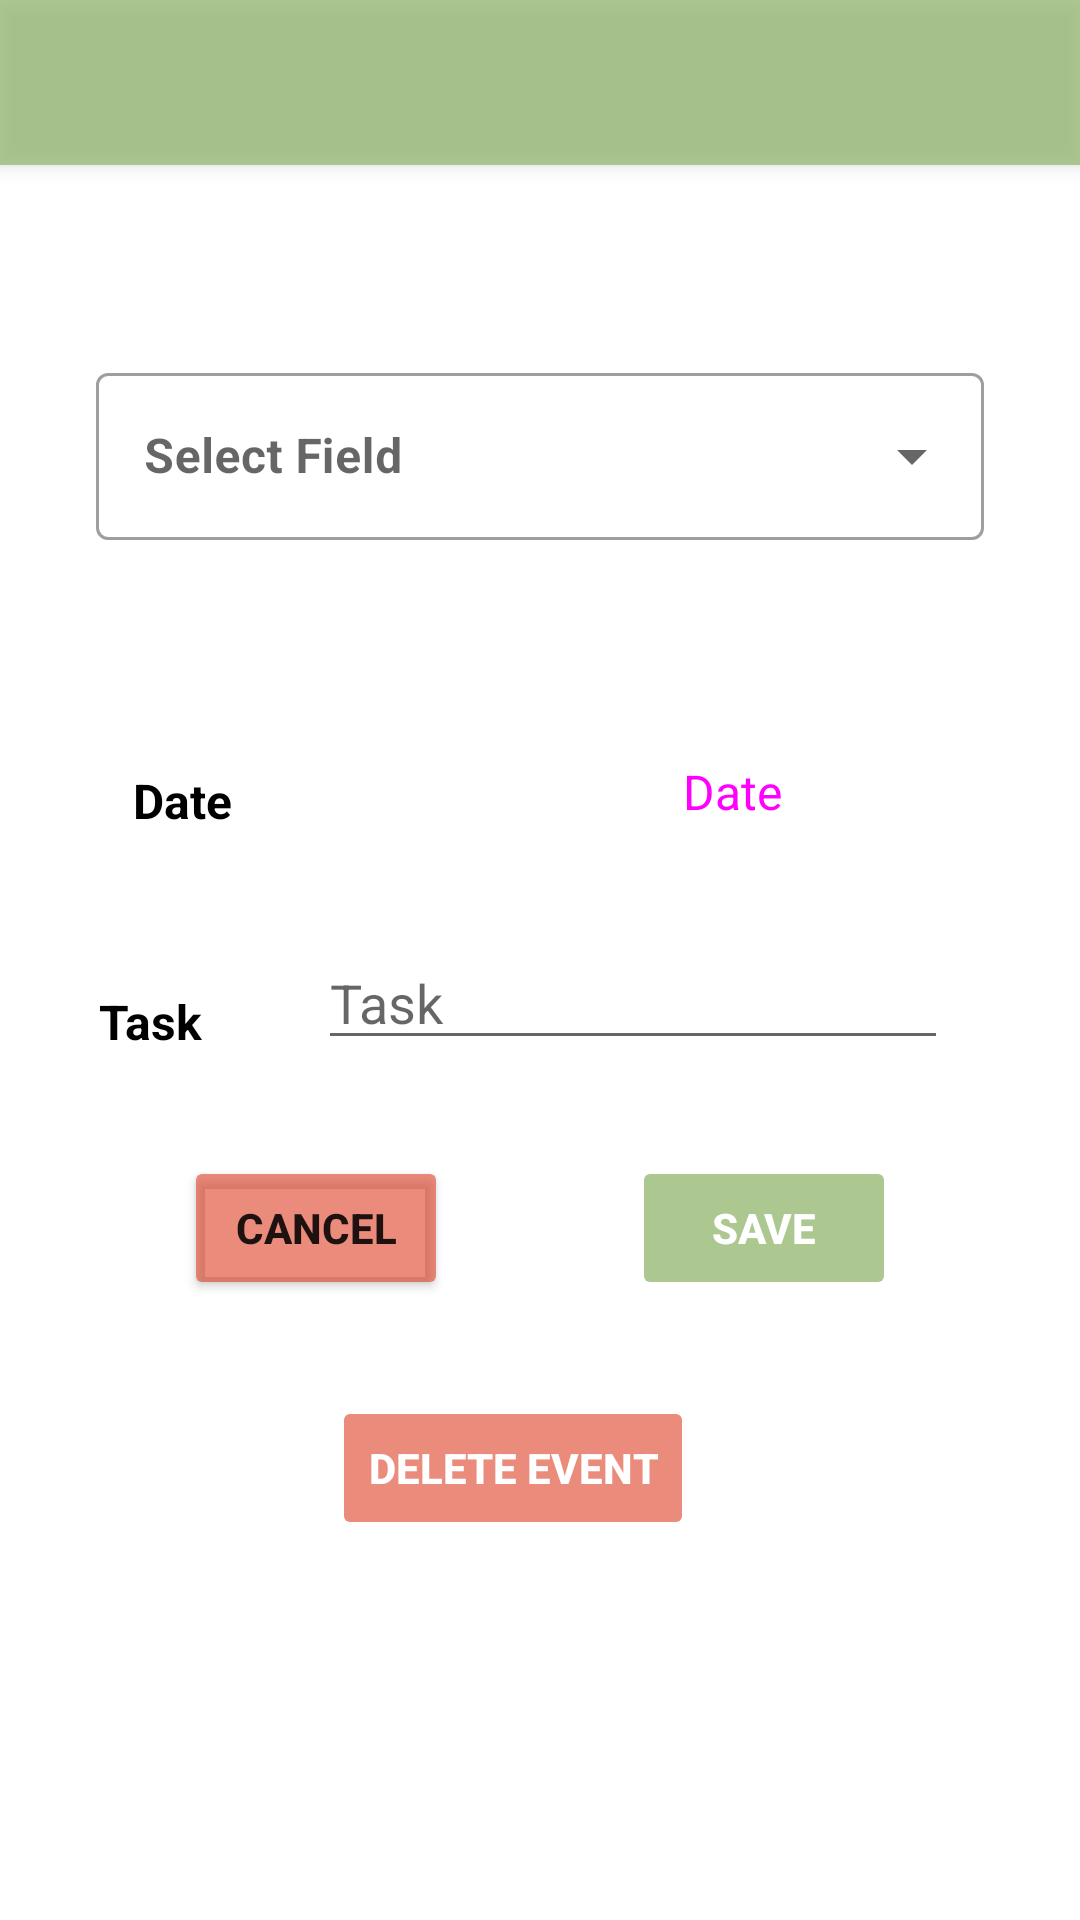

The Android layout XML behind this screen, and the referenced resources:
<!-- AndroidManifest.xml: application theme Theme.SeniorDesignProject -->
<!-- res/layout/activity_calendar_event_details.xml -->
<?xml version="1.0" encoding="utf-8"?>
<androidx.core.widget.NestedScrollView xmlns:android="http://schemas.android.com/apk/res/android"
    xmlns:app="http://schemas.android.com/apk/res-auto"
    xmlns:tools="http://schemas.android.com/tools"
    android:layout_width="match_parent"
    android:layout_height="match_parent"
    android:fillViewport="true">

    <androidx.constraintlayout.widget.ConstraintLayout
        android:layout_width="match_parent"
        android:layout_height="match_parent"
        tools:context=".CalendarEventDetails">

        <TextView
            android:id="@+id/calendar_event_details_Task_tv"
            android:layout_width="wrap_content"
            android:layout_height="wrap_content"
            android:layout_marginTop="52dp"
            android:text="@string/str_calendar_event_details_Task"
            android:textSize="16sp"
            android:textColor="#000000"
            android:textStyle="bold"
            app:layout_constraintEnd_toStartOf="@+id/calendar_event_details_Task_pt"
            app:layout_constraintHorizontal_bias="0.464"
            app:layout_constraintStart_toStartOf="parent"
            app:layout_constraintTop_toBottomOf="@+id/calendar_event_details_Date_tv" />

        <TextView
            android:id="@+id/calendar_event_details_Date_tv"
            android:layout_width="wrap_content"
            android:layout_height="wrap_content"
            android:layout_marginTop="76dp"
            android:text="@string/str_calendar_event_details_Date"
            android:textColor="#000000"
            android:textSize="16sp"
            android:textStyle="bold"
            app:layout_constraintEnd_toStartOf="@+id/calendar_event_details_DatePicker_btn"
            app:layout_constraintHorizontal_bias="0.265"
            app:layout_constraintStart_toStartOf="parent"
            app:layout_constraintTop_toBottomOf="@+id/calendar_event_details_textInputLayout" />

        <EditText
            android:id="@+id/calendar_event_details_Task_pt"
            android:layout_width="wrap_content"
            android:layout_height="wrap_content"
            android:layout_marginTop="24dp"
            android:layout_marginEnd="44dp"
            android:textColor="#000000"
            android:ems="10"
            android:hint="@string/str_calendar_event_details_Task"
            android:inputType="textPersonName"
            app:layout_constraintEnd_toEndOf="parent"
            app:layout_constraintTop_toBottomOf="@+id/calendar_event_details_DatePicker_btn" />

        <include
            android:id="@+id/toolbar_calendar_event_details"
            layout="@layout/toolbar" />

        <com.google.android.material.textfield.TextInputLayout
            android:id="@+id/calendar_event_details_textInputLayout"
            style="@style/Widget.MaterialComponents.TextInputLayout.OutlinedBox.ExposedDropdownMenu"
            android:layout_width="match_parent"
            android:layout_height="wrap_content"
            android:layout_marginStart="32dp"
            android:layout_marginTop="64dp"
            android:textStyle="bold"
            android:textColor="#000000"
            android:layout_marginEnd="32dp"
            android:hint="@string/str_calendar_event_details_SelectField"
            app:layout_constraintEnd_toEndOf="parent"
            app:layout_constraintStart_toStartOf="parent"
            app:layout_constraintTop_toBottomOf="@+id/toolbar_calendar_event_details">

            <AutoCompleteTextView
                android:id="@+id/calendar_event_details_auto_complete_txt"
                android:layout_width="match_parent"
                android:textColor="#000000"
                android:textStyle="bold"
                android:layout_height="wrap_content"
                android:inputType="none" />
        </com.google.android.material.textfield.TextInputLayout>

        <Button
            android:id="@+id/calendar_event_details_DatePicker_btn"
            style="@style/Widget.Material3.Button"
            android:layout_width="wrap_content"
            android:layout_height="wrap_content"
            android:layout_marginTop="60dp"
            android:layout_marginEnd="72dp"
            android:backgroundTint="#9975A347"

            android:onClick="openDatePicker"
            android:text="@string/str_calendar_event_details_Date"
            android:textSize="16sp"
            app:layout_constraintEnd_toEndOf="parent"
            app:layout_constraintTop_toBottomOf="@+id/calendar_event_details_textInputLayout" />

        <Button
            android:id="@+id/calendar_event_details_Save_btn"
            android:layout_width="wrap_content"
            android:layout_height="wrap_content"
            android:layout_marginTop="32dp"
            android:backgroundTint="#9975A347"
            android:stateListAnimator="@null"
            android:text="@string/str_calendar_event_details_Save"
            android:textColor="@color/white"
            android:textStyle="bold"
            app:cornerRadius="18dp"
            app:layout_constraintEnd_toEndOf="parent"
            app:layout_constraintStart_toEndOf="@+id/calendar_event_details_Cancel_btn"
            app:layout_constraintTop_toBottomOf="@+id/calendar_event_details_Task_pt" />

        <Button
            android:id="@+id/calendar_event_details_Cancel_btn"
            android:layout_width="wrap_content"
            android:layout_height="wrap_content"

            android:layout_marginTop="32dp"
            android:backgroundTint="#99DE3E25"
            android:text="@string/str_calendar_event_details_Cancel"
            android:textStyle="bold"
            app:cornerRadius="18dp"
            app:layout_constraintEnd_toStartOf="@+id/calendar_event_details_Save_btn"
            app:layout_constraintStart_toStartOf="parent"
            app:layout_constraintTop_toBottomOf="@+id/calendar_event_details_Task_pt" />

        <Button
            android:id="@+id/calendar_event_details_DeleteEvent_btn"
            android:layout_width="wrap_content"
            android:layout_height="wrap_content"
            android:layout_marginTop="32dp"
            android:backgroundTint="#99DE3E25"
            android:stateListAnimator="@null"
            android:text="@string/str_calendar_event_details_DeleteEvent"
            android:textColor="@color/white"
            android:textStyle="bold"
            app:cornerRadius="18dp"
            app:layout_constraintEnd_toEndOf="parent"
            app:layout_constraintHorizontal_bias="0.463"
            app:layout_constraintStart_toStartOf="parent"
            app:layout_constraintTop_toBottomOf="@+id/calendar_event_details_Cancel_btn" />


    </androidx.constraintlayout.widget.ConstraintLayout>
</androidx.core.widget.NestedScrollView>
<!-- res/layout/toolbar.xml (included above) -->
<?xml version="1.0" encoding="utf-8"?>
<androidx.appcompat.widget.Toolbar xmlns:android="http://schemas.android.com/apk/res/android"
    android:layout_width="match_parent"
    android:layout_height="55dp"
    android:elevation="4dp"
    android:background="#94B870"
    android:alpha="0.75"
    android:theme="@style/ThemeOverlay.AppCompat.Dark.ActionBar">


</androidx.appcompat.widget.Toolbar>
<!-- resources referenced by this layout -->
<resources>
  <color name="white">#FFFFFFFF</color>
  <string name="str_calendar_event_details_Cancel">Cancel</string>
  <string name="str_calendar_event_details_Date">Date</string>
  <string name="str_calendar_event_details_DeleteEvent">Delete Event</string>
  <string name="str_calendar_event_details_Save">Save</string>
  <string name="str_calendar_event_details_SelectField">Select Field</string>
  <string name="str_calendar_event_details_Task">Task</string>
  <style name="Theme.SeniorDesignProject" parent="Theme.MaterialComponents.DayNight.NoActionBar">
          <item name="android:windowBackground">@drawable/background_blured</item>
  
          
          <item name="colorPrimary">@color/purple_500</item>
          <item name="colorPrimaryVariant">@color/purple_700</item>
          <item name="colorOnPrimary">@color/white</item>
          
          <item name="colorSecondary">@color/teal_200</item>
          <item name="colorSecondaryVariant">@color/teal_700</item>
          <item name="colorOnSecondary">@color/black</item>
  
          
          <item name="android:statusBarColor" tools:targetApi="l">?attr/colorPrimaryVariant</item>
          
  
  
  
  
  
  
  
      </style>
  <color name="purple_500">#FF6200EE</color>
  <color name="purple_700">#FF3700B3</color>
  <color name="teal_200">#FF03DAC5</color>
  <color name="teal_700">#FF018786</color>
  <color name="black">#FF000000</color>
</resources>
